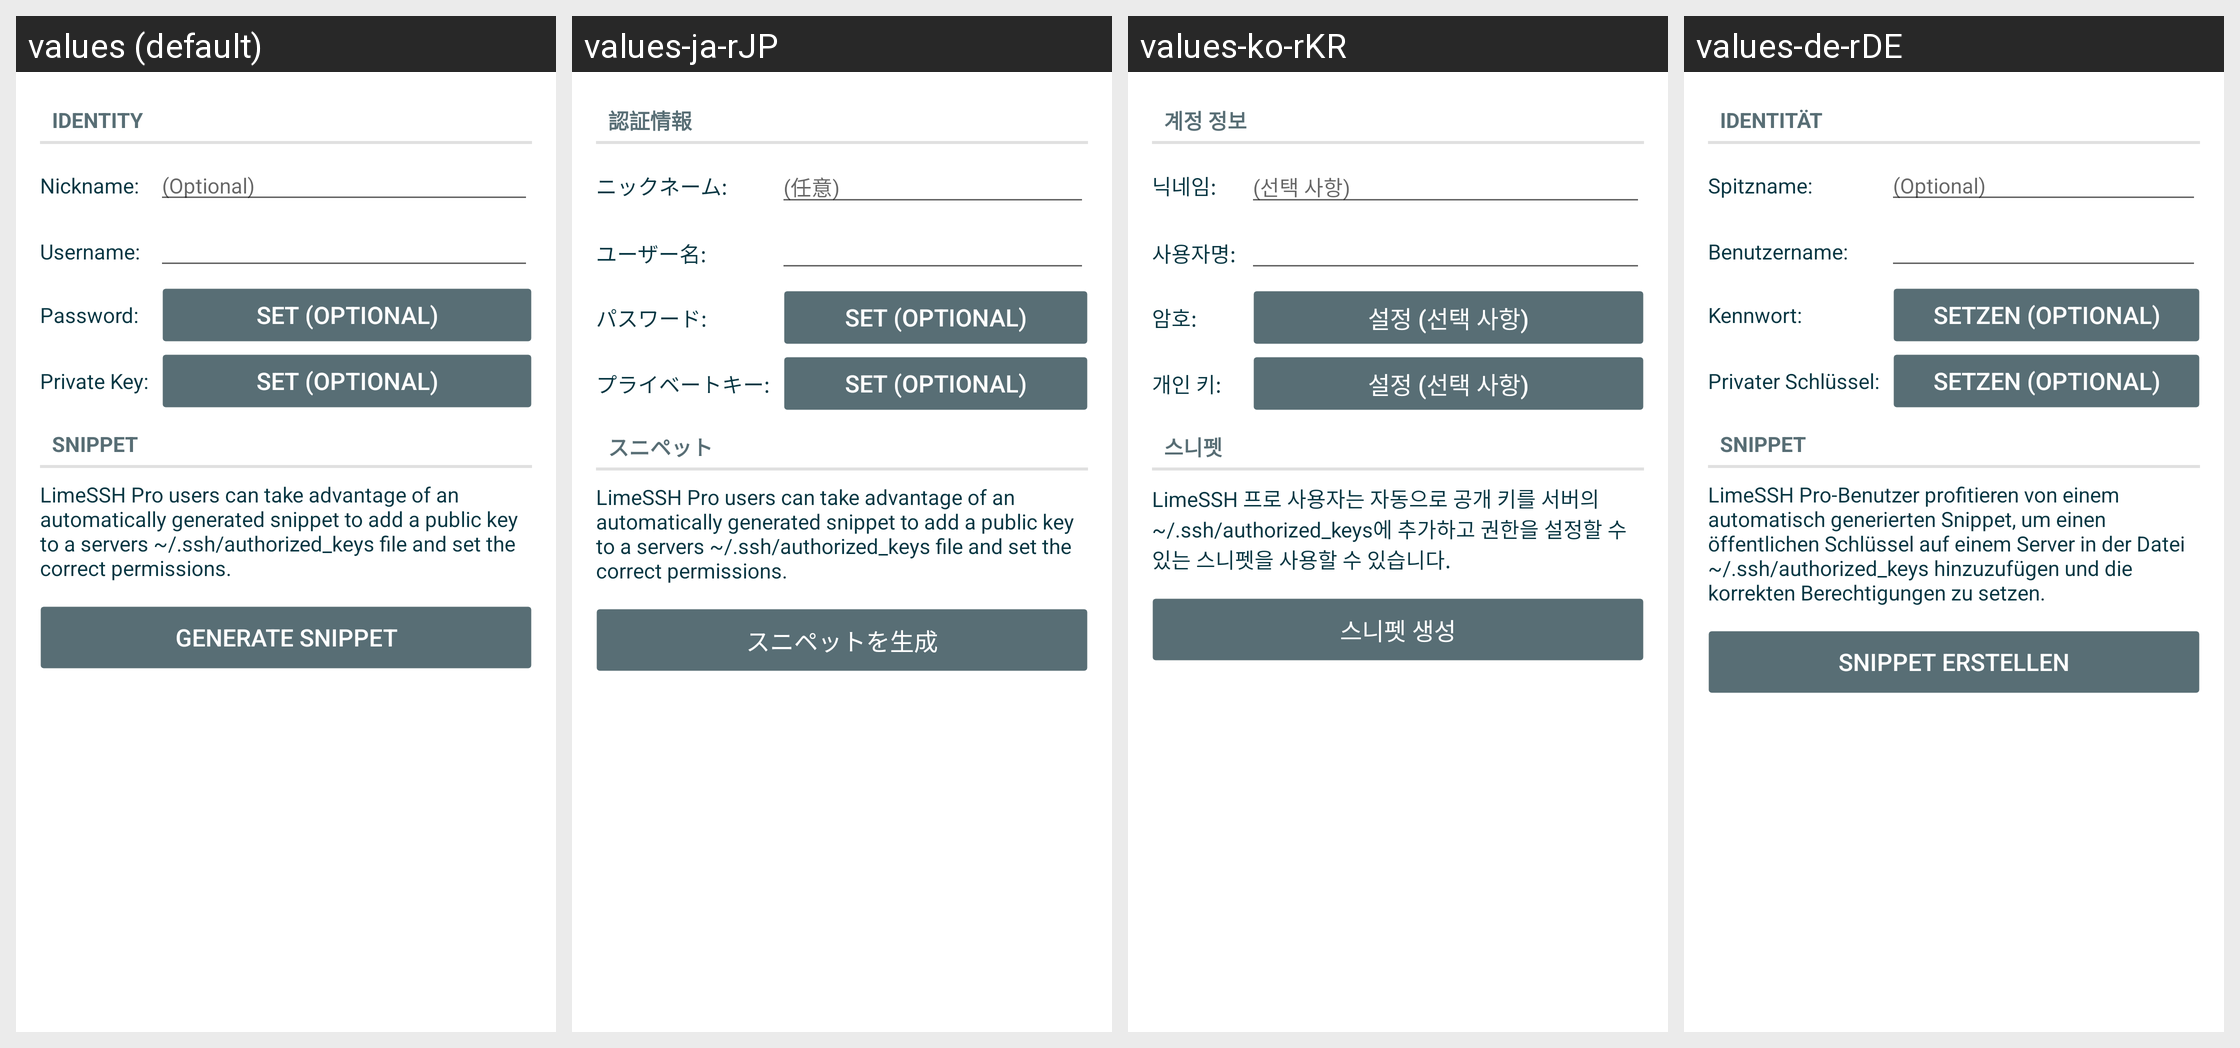

Strings drawn on this Android screen and how each of the app's shown locales translates them:
Android screen res/layout/manage_identity.xml rendered under 4 locales, left to right: values (default), values-ja-rJP, values-ko-rKR, values-de-rDE. Device: Nexus 5 (rendered at 1080×1920; each locale shown at half size, 540×960, under a caption strip naming it); theme Theme.LimeSSH.Material.
Other locales in the repository, not shown: values-bg-rBG, values-cs-rCZ, values-en-rGB, values-en-rUS, values-es-rES, values-fr-rFR, values-it-rIT, values-pt-rBR, values-ro-rRO, values-ru, values-sv-rSE, values-uk-rUA, values-zh-rCN, values-zh-rTW.
Strings drawn on this screen, with the default value and each locale's value (text and hints the layout hard-codes, and strings that could not be matched under every locale, appear in the picture but are not listed):

identity
  values: Identity
  values-ja-rJP: 認証情報
  values-ko-rKR: 계정 정보
  values-de-rDE: Identität

nickname_colon
  values: Nickname:
  values-ja-rJP: ニックネーム:
  values-ko-rKR: 닉네임:
  values-de-rDE: Spitzname:

optional
  values: (Optional)
  values-ja-rJP: (任意)
  values-ko-rKR: (선택 사항)
  values-de-rDE: (Optional)

username_colon
  values: Username:
  values-ja-rJP: ユーザー名:
  values-ko-rKR: 사용자명:
  values-de-rDE: Benutzername:

password_colon
  values: Password:
  values-ja-rJP: パスワード:
  values-ko-rKR: 암호:
  values-de-rDE: Kennwort:

set_optional
  values: Set (optional)
  values-ja-rJP: Set (optional)
  values-ko-rKR: 설정 (선택 사항)
  values-de-rDE: Setzen (optional)

private_key_colon
  values: Private Key:
  values-ja-rJP: プライベートキー:
  values-ko-rKR: 개인 키:
  values-de-rDE: Privater Schlüssel:

snippet
  values: Snippet
  values-ja-rJP: スニペット
  values-ko-rKR: 스니펫
  values-de-rDE: Snippet

pro_users_can_public_key_snippet
  values: LimeSSH Pro users can take advantage of an automatically generated snippet to add a public key to a servers ~/.ssh/authorized_keys file and set the correct permissions.
  values-ja-rJP: LimeSSH Pro users can take advantage of an automatically generated snippet to add a public key to a servers ~/.ssh/authorized_keys file and set the correct permissions.
  values-ko-rKR: LimeSSH 프로 사용자는 자동으로 공개 키를 서버의 ~/.ssh/authorized_keys에 추가하고 권한을 설정할 수 있는 스니펫을 사용할 수 있습니다.
  values-de-rDE: LimeSSH Pro-Benutzer profitieren von einem automatisch generierten Snippet, um einen öffentlichen Schlüssel auf einem Server in der Datei ~/.ssh/authorized_keys hinzuzufügen und die korrekten Berechtigungen zu setzen.

generate_snippet
  values: Generate Snippet
  values-ja-rJP: スニペットを生成
  values-ko-rKR: 스니펫 생성
  values-de-rDE: Snippet erstellen
